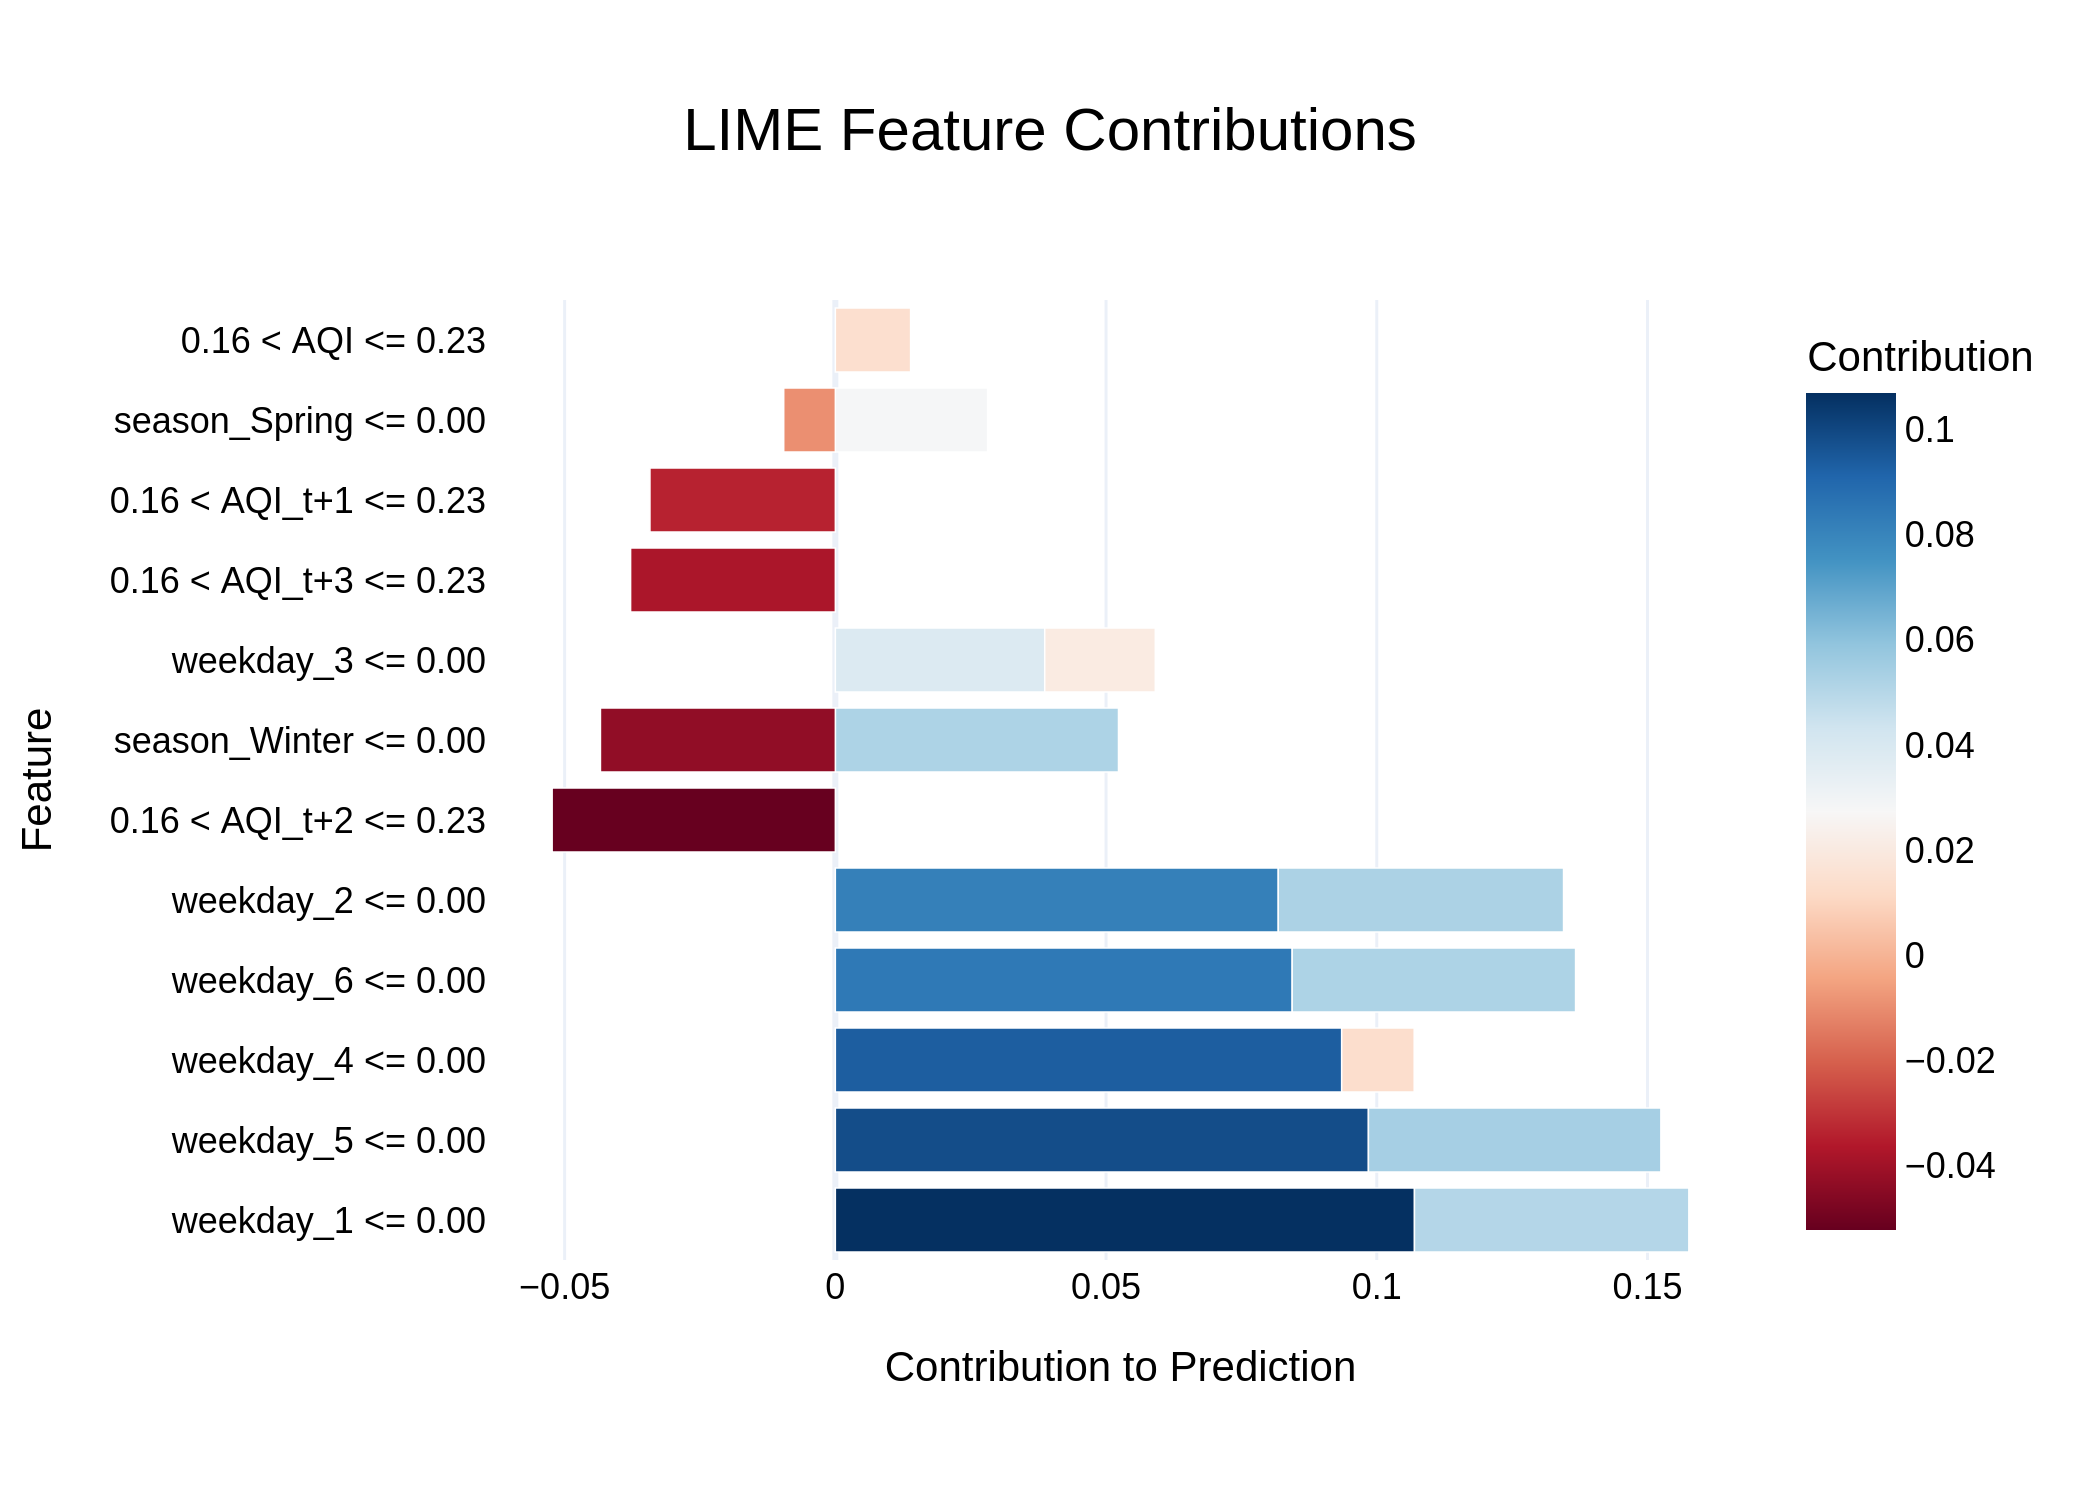

The data file committed next to this chart (first rows):
Feature, Contribution
weekday_1 <= 0.00, 0.107
weekday_5 <= 0.00, 0.09846
weekday_4 <= 0.00, 0.09352
weekday_6 <= 0.00, 0.08438
weekday_2 <= 0.00, 0.08181
weekday_5 <= 0.00, 0.05402
weekday_2 <= 0.00, 0.05269
weekday_6 <= 0.00, 0.05234
0.16 < AQI_t+2 <= 0.23, -0.05231
season_Winter <= 0.00, 0.05229
weekday_1 <= 0.00, 0.05068
season_Winter <= 0.00, -0.04339
weekday_3 <= 0.00, 0.03867
0.16 < AQI_t+3 <= 0.23, -0.03782
0.16 < AQI_t+1 <= 0.23, -0.03424
season_Spring <= 0.00, 0.02812
weekday_3 <= 0.00, 0.02043
0.16 < AQI <= 0.23, 0.0139
weekday_4 <= 0.00, 0.01339
season_Spring <= 0.00, -0.009537
